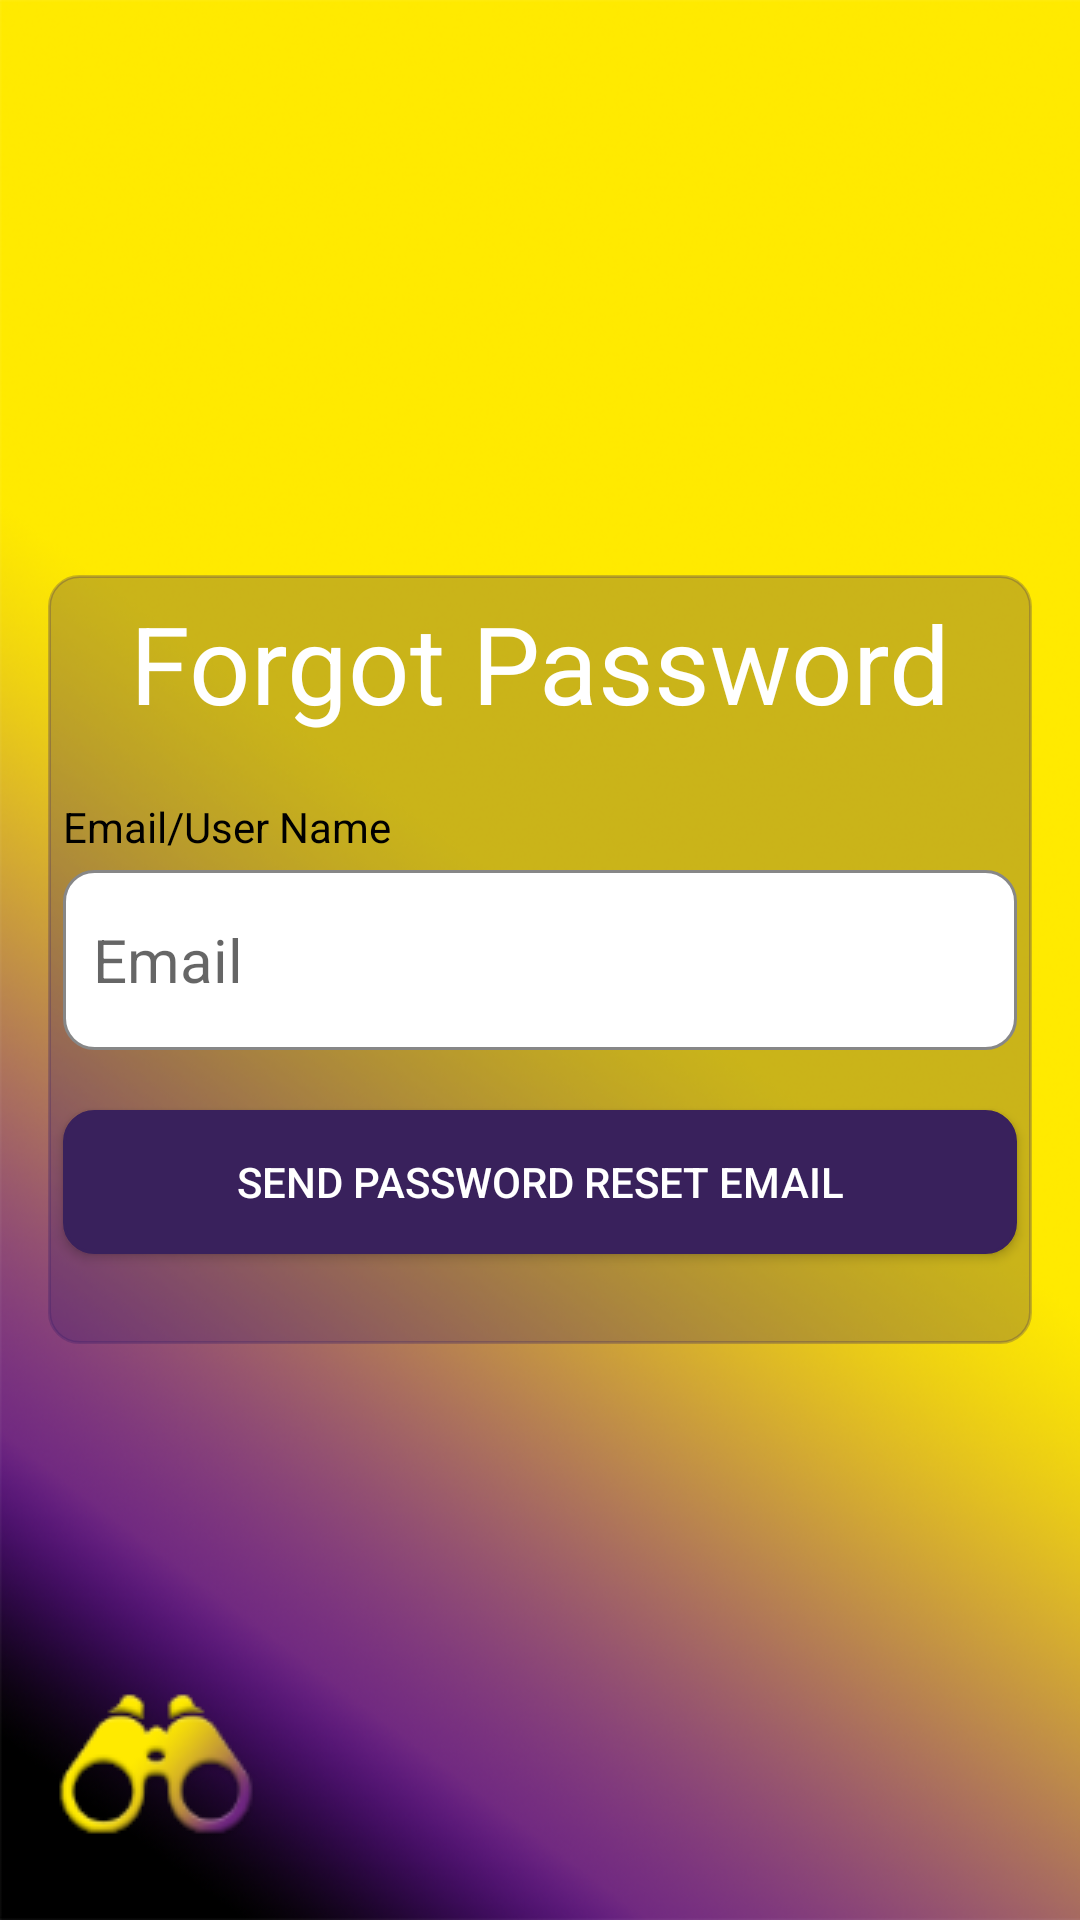

Layout XML and referenced resources for this Android screen:
<!-- AndroidManifest.xml: application theme MyMaterialTheme -->
<!-- res/layout/fragment_password_reset.xml -->
<RelativeLayout
    android:layout_width="match_parent"
    android:layout_height="match_parent"
    android:background="@drawable/ic_plane_bg"
    xmlns:android="http://schemas.android.com/apk/res/android">

    <LinearLayout
        android:layout_width="match_parent"
        android:layout_height="wrap_content"
        android:layout_centerInParent="true"
        android:background="@drawable/transparentshape"
        android:layout_margin="16dp"
        android:orientation="vertical">

        <TextView
            android:id="@+id/TextView1"
            android:layout_width="match_parent"
            android:layout_height="wrap_content"
            android:layout_margin="0dp"
            android:padding="5dp"
            android:text="Forgot Password"
            android:fontFamily="sans-serif"
            android:textStyle="normal"
            android:gravity="center"
            android:textSize="36sp"
            android:textColor="#ffffff"/>

        <TextView
            android:id="@+id/TextView2"
            android:layout_width="match_parent"
            android:layout_height="wrap_content"
            android:layout_marginTop="16dp"
            android:layout_marginLeft="5dp"
            android:layout_marginRight="5dp"
            android:gravity="left"
            android:padding="0dp"
            android:textColor="#000000"
            android:text="Email/User Name" />

        <EditText
            android:id="@+id/EditText3"
            android:layout_width="match_parent"
            android:layout_height="wrap_content"
            android:layout_marginLeft="5dp"
            android:layout_marginRight="5dp"
            android:layout_marginTop="5dp"

            android:background="@drawable/edittextnewstyle"
            android:fontFamily="sans-serif"
            android:textStyle="normal"
            android:textSize="20sp"
            android:hint="Email"
            android:paddingLeft="10dp"/>

        <Button
            android:id="@+id/resetbtn"
            android:layout_width="match_parent"
            android:layout_height="wrap_content"
            android:layout_marginTop="20dp"
            android:layout_marginLeft="5dp"
            android:layout_marginRight="5dp"
            android:layout_marginBottom="30dp"
            android:gravity="center"
            android:textColor="#ffffff"
            android:text="Send Password Reset Email"
            android:background="@drawable/buttonshape"/>
    </LinearLayout>

    <ImageButton
        android:layout_width="wrap_content"
        android:layout_height="wrap_content"
        android:layout_alignParentBottom="true"
        android:background="@drawable/ic_footerlogo"
        android:layout_alignParentLeft="true"
        android:layout_alignParentStart="true"
        android:layout_margin="16dp"
        android:id="@+id/footer_img_btn"
        />
</RelativeLayout>
<!-- resources referenced by this layout -->
<resources>
  <!-- drawable buttonshape (drawable) -->
  <?xml version="1.0" encoding="utf-8"?>
  <shape xmlns:android="http://schemas.android.com/apk/res/android" android:shape="rectangle" >
      <corners
          android:radius="10dp"
          />
      <gradient
          android:angle="45"
          android:centerX="35%"
          android:centerColor="#39215c"
          android:startColor="#39215c"
          android:endColor="#39215c"
          android:type="linear"
          />
      <padding
          android:left="0dp"
          android:top="0dp"
          android:right="0dp"
          android:bottom="0dp"
          />
  
      <stroke
          android:width="1dp"
          android:color="#39215c"
          />
  </shape>
  
  
  <!-- drawable edittextnewstyle (drawable) -->
  <?xml version="1.0" encoding="utf-8"?>
  <shape xmlns:android="http://schemas.android.com/apk/res/android" android:shape="rectangle" >
      <corners
          android:radius="10dp"
          />
      <gradient
          android:angle="45"
          android:centerX="35%"
          android:centerColor="#ffffff"
          android:startColor="#ffffff"
          android:endColor="#ffffff"
          android:type="linear"
          />
      <padding
          android:left="0dp"
          android:top="0dp"
          android:right="0dp"
          android:bottom="0dp"
          />
      <size
          android:width="270dp"
          android:height="60dp"
          />
      <stroke
          android:width="1dp"
          android:color="#878787"
          />
  </shape>
  
  
  
  <!-- drawable ic_footerlogo: png bitmap (drawable, 6103 bytes) -->
  <!-- drawable ic_plane_bg: png bitmap (drawable, 398056 bytes) -->
  <!-- drawable transparentshape (drawable) -->
  <?xml version="1.0" encoding="utf-8"?>
  <shape xmlns:android="http://schemas.android.com/apk/res/android" android:shape="rectangle" >
      <corners
          android:radius="10dp"
          />
      <gradient
          android:angle="45"
          android:centerX="35%"
          android:centerColor="#402b1464"
          android:startColor="#402b1464"
          android:endColor="#402b1464"
          android:type="linear"
          />
      <padding
          android:left="0dp"
          android:top="0dp"
          android:right="0dp"
          android:bottom="0dp"
          />
  
      <stroke
          android:width="1dp"
          android:color="#402b1464"
          />
  </shape>
  
  
  <style name="MyMaterialTheme" parent="MyMaterialTheme.base">
  
      </style>
  <style name="MyMaterialTheme.base" parent="Theme.AppCompat.Light.DarkActionBar">
          <item name="windowNoTitle">true</item>
          <item name="windowActionBar">false</item>
          <item name="colorPrimary">@color/colorPrimary</item>
          <item name="colorPrimaryDark">@color/colorPrimaryDark</item>
          <item name="colorAccent">@color/colorAccent</item>
          <item name="drawerArrowStyle">@style/DrawerArrowStyle</item>
      </style>
  <color name="colorPrimary">#FFFF00</color>
  <color name="colorPrimaryDark">#000000</color>
  <color name="colorAccent">#FF4081</color>
  <style name="DrawerArrowStyle" parent="@style/Widget.AppCompat.DrawerArrowToggle">
          <item name="spinBars">true</item>
          <item name="color">@color/colordrawer</item>
      </style>
  <color name="colordrawer">#39215c</color>
</resources>
